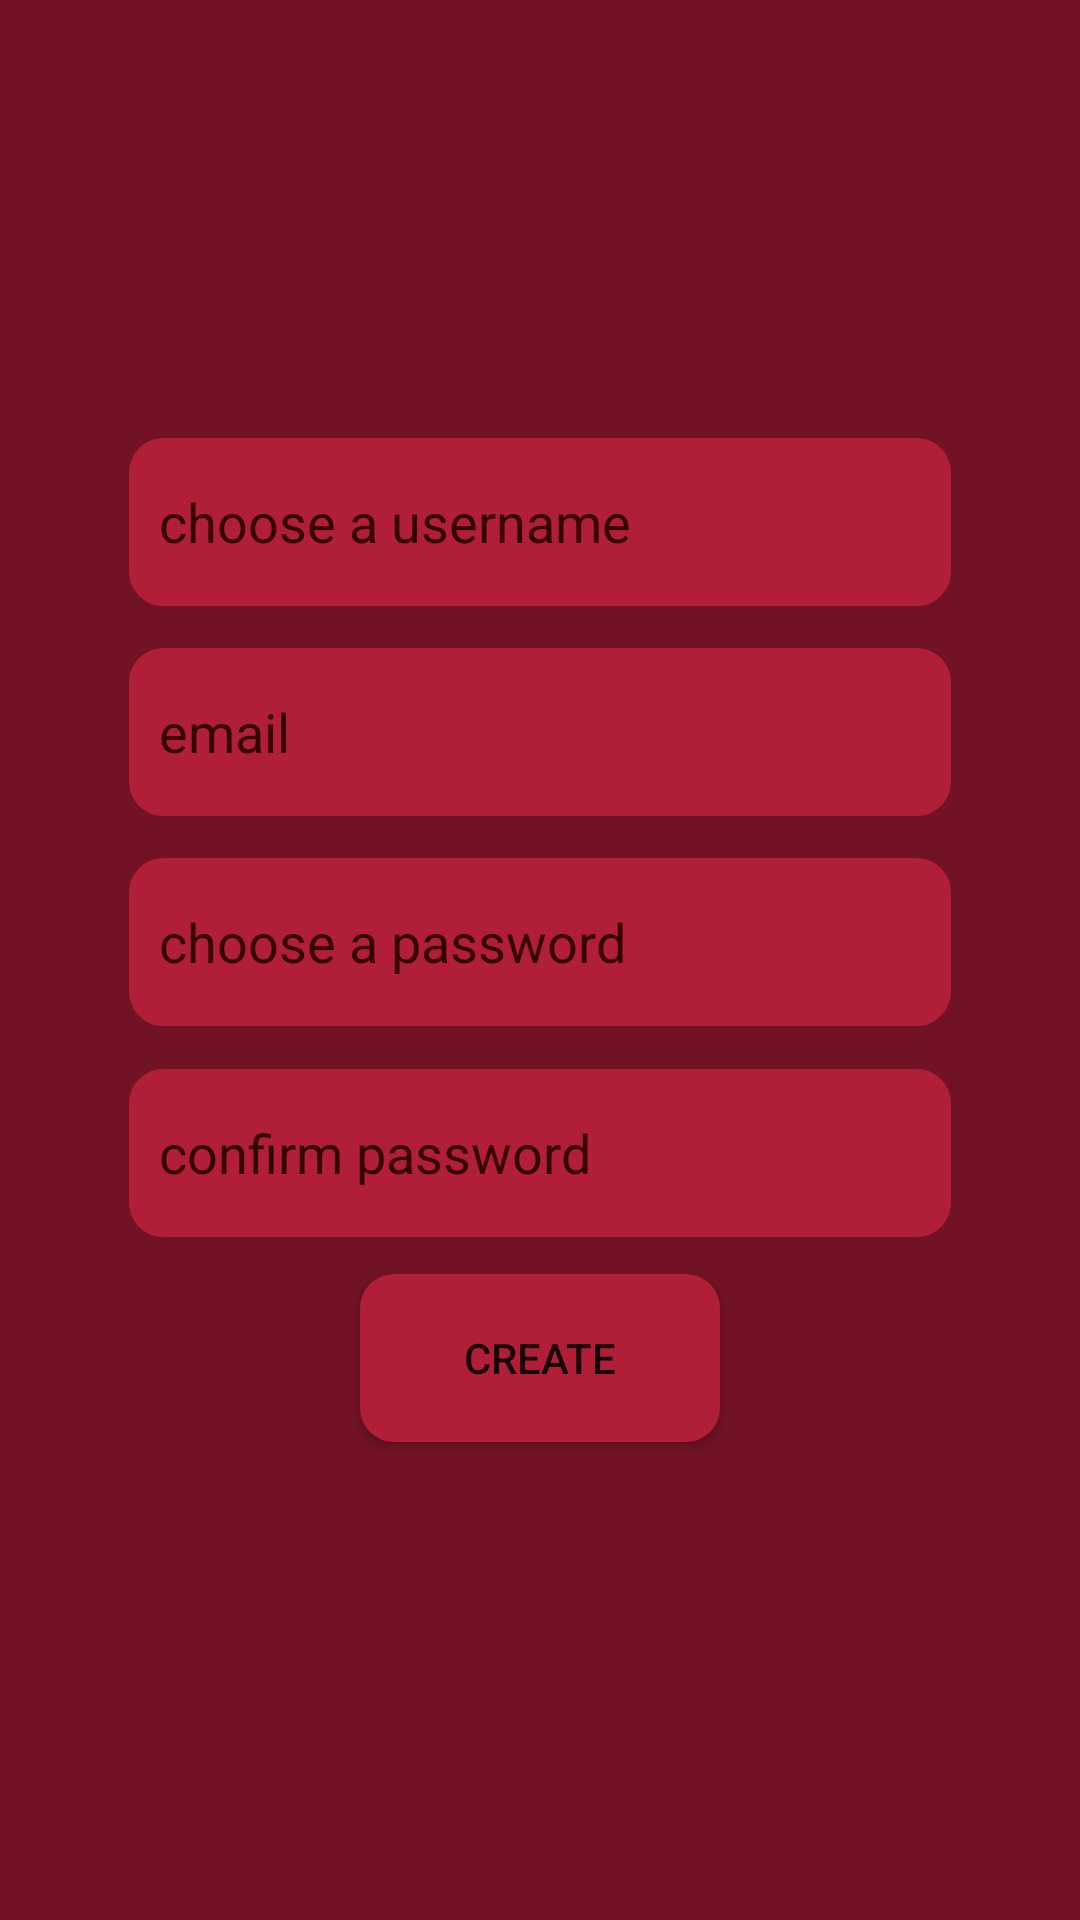

Layout XML and referenced resources for this Android screen:
<!-- AndroidManifest.xml: application theme AppTheme -->
<!-- res/layout/activity_create_user.xml -->
<?xml version="1.0" encoding="utf-8"?>
<androidx.constraintlayout.widget.ConstraintLayout xmlns:android="http://schemas.android.com/apk/res/android"
    xmlns:app="http://schemas.android.com/apk/res-auto"
    xmlns:tools="http://schemas.android.com/tools"
    android:layout_width="match_parent"
    android:layout_height="match_parent"
    tools:context=".Login"
    android:background="@color/backgroundRed">

    
    <EditText
        android:id="@+id/createUsername"
        android:layout_width="274dp"
        android:layout_height="56dp"
        android:layout_alignParentLeft="true"
        android:layout_alignParentTop="true"
        android:background="@drawable/custom_rounded_corners"
        android:hint="choose a username"
        android:textColorHint="@color/darkRedButtonText"
        app:layout_constraintBottom_toBottomOf="parent"
        app:layout_constraintEnd_toEndOf="parent"
        app:layout_constraintStart_toStartOf="parent"
        app:layout_constraintTop_toTopOf="parent"
        app:layout_constraintVertical_bias="0.25" />

    <EditText
        android:id="@+id/createEmail"
        android:layout_width="274dp"
        android:layout_height="56dp"
        android:layout_alignParentLeft="true"
        android:layout_alignParentTop="true"
        android:background="@drawable/custom_rounded_corners"
        android:hint="email"
        android:textColorHint="@color/darkRedButtonText"
        app:layout_constraintBottom_toBottomOf="parent"
        app:layout_constraintEnd_toEndOf="parent"
        app:layout_constraintStart_toStartOf="parent"
        app:layout_constraintTop_toTopOf="parent"
        app:layout_constraintVertical_bias="0.37" />

    <EditText
        android:id="@+id/createPassword"
        android:layout_width="274dp"
        android:layout_height="56dp"
        android:layout_alignParentLeft="true"
        android:layout_alignParentTop="true"
        android:background="@drawable/custom_rounded_corners"
        android:hint="choose a password"
        android:textColorHint="@color/darkRedButtonText"
        app:layout_constraintBottom_toBottomOf="parent"
        app:layout_constraintEnd_toEndOf="parent"
        app:layout_constraintStart_toStartOf="parent"
        app:layout_constraintTop_toTopOf="parent"
        app:layout_constraintVertical_bias="0.49" />

    <EditText
        android:id="@+id/confirmPassword"
        android:layout_width="274dp"
        android:layout_height="56dp"
        android:layout_alignParentLeft="true"
        android:layout_alignParentTop="true"
        android:background="@drawable/custom_rounded_corners"
        android:hint="confirm password"
        android:textColorHint="@color/darkRedButtonText"
        app:layout_constraintBottom_toBottomOf="parent"
        app:layout_constraintEnd_toEndOf="parent"
        app:layout_constraintStart_toStartOf="parent"
        app:layout_constraintTop_toTopOf="parent"
        app:layout_constraintVertical_bias="0.61" />

    <Button
        android:id="@+id/createUserButton"
        android:layout_width="120dp"
        android:layout_height="56dp"
        android:layout_alignParentLeft="true"
        android:layout_alignParentTop="true"
        android:text="Create"
        android:textColorHint="@color/darkRedButtonText"
        android:elevation="50dp"
        android:background="@drawable/custom_rounded_corners"
        app:layout_constraintBottom_toBottomOf="parent"
        app:layout_constraintEnd_toEndOf="parent"
        app:layout_constraintStart_toStartOf="parent"
        app:layout_constraintTop_toTopOf="@id/confirmPassword"
        app:layout_constraintVertical_bias="0.3" />



</androidx.constraintlayout.widget.ConstraintLayout>
<!-- resources referenced by this layout -->
<resources>
  <color name="backgroundRed">#711324</color>
  <color name="darkRedButtonText">#350000</color>
  <!-- drawable custom_rounded_corners (drawable) -->
  <?xml version="1.0" encoding="utf-8"?>
  <shape xmlns:android="http://schemas.android.com/apk/res/android">
      <stroke
          android:width="3dp"
          android:color="@color/buttonColor"
          />
  
      <corners android:radius="10dp" />
  
      <padding
          android:bottom="10dp"
          android:left="10dp"
          android:right="10dp"
          android:top="10dp" />
  
      <solid android:color="@color/buttonColor"/>
  </shape>
  <style name="AppTheme" parent="Theme.AppCompat.Light.DarkActionBar">
          
          <item name="colorPrimary">@color/buttonColor</item>
          <item name="colorPrimaryDark">@color/darkRedButtonText</item>
          <item name="colorAccent">@color/buttonColor</item>
      </style>
  <color name="buttonColor">#b01e38</color>
</resources>
